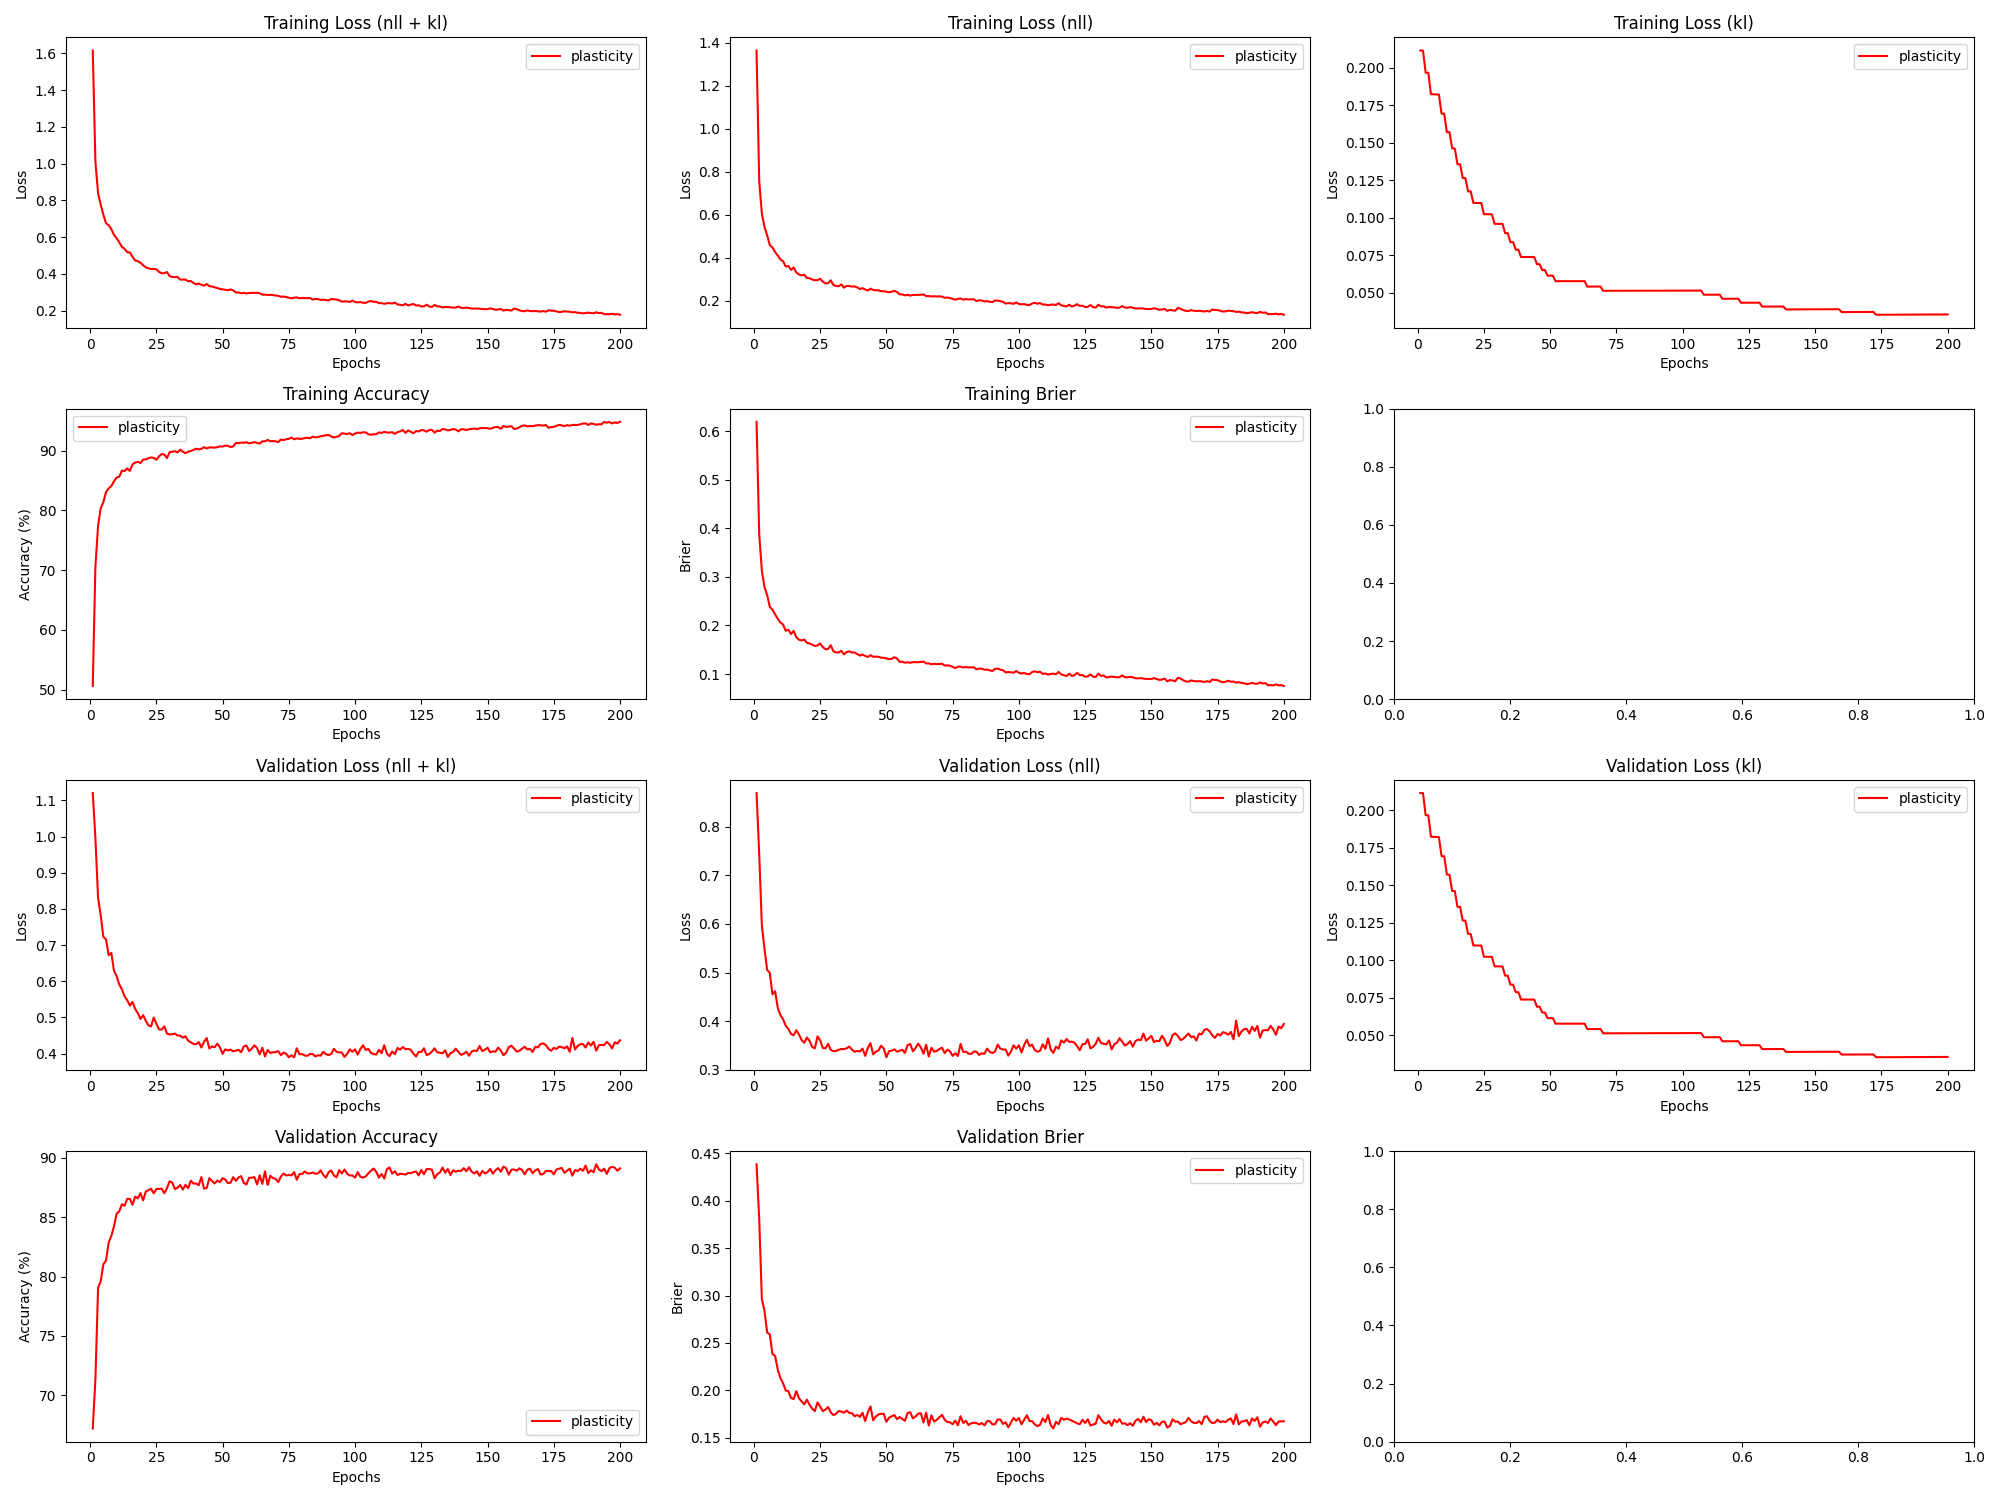

The table this chart was drawn from, first rows:
epoch, train_loss_total, train_loss_nll, train_loss_kl, train_loss_penalty, train_acc, train_brier, val_loss_total, val_loss_nll, val_loss_kl, val_loss_penalty, val_acc, val_brier, param_count
1, 1.615, 1.363, 0.2113, 0.04019, 50.59, 0.6193, 1.121, 0.869, 0.2113, 0.04019, 67.21, 0.4382, 803860
2, 1.008, 0.7569, 0.2113, 0.04019, 70.66, 0.3881, 0.9952, 0.7437, 0.2113, 0.04019, 71.35, 0.3807, 803860
3, 0.8396, 0.6055, 0.1966, 0.03743, 77.41, 0.3128, 0.831, 0.597, 0.1966, 0.03743, 79.04, 0.2962, 748612
4, 0.7769, 0.5429, 0.1965, 0.03743, 80.36, 0.2788, 0.7825, 0.5485, 0.1965, 0.03743, 79.61, 0.284, 748612
5, 0.7217, 0.5047, 0.1823, 0.03475, 81.39, 0.2624, 0.7224, 0.5054, 0.1822, 0.03475, 81.03, 0.2609, 695092
6, 0.6755, 0.4586, 0.1822, 0.03475, 83.07, 0.2383, 0.7163, 0.4994, 0.1822, 0.03475, 81.35, 0.2592, 695092
7, 0.6646, 0.4477, 0.1821, 0.03475, 83.66, 0.2324, 0.6721, 0.4552, 0.1821, 0.03475, 82.87, 0.2384, 695092
8, 0.6434, 0.4266, 0.182, 0.03475, 84.09, 0.2228, 0.6785, 0.4618, 0.182, 0.03475, 83.42, 0.2364, 695092
9, 0.6124, 0.4107, 0.1694, 0.03238, 84.86, 0.2139, 0.6293, 0.4276, 0.1693, 0.03238, 84.21, 0.2219, 647550
10, 0.5938, 0.3921, 0.1693, 0.03238, 85.5, 0.2061, 0.6142, 0.4126, 0.1693, 0.03238, 85.29, 0.2131, 647550
11, 0.5714, 0.3843, 0.157, 0.03007, 85.65, 0.2019, 0.5913, 0.4042, 0.157, 0.03007, 85.49, 0.2076, 601460
12, 0.5465, 0.3595, 0.157, 0.03007, 86.64, 0.1891, 0.5778, 0.3908, 0.1569, 0.03007, 86.09, 0.1999, 601460
13, 0.5365, 0.3623, 0.1462, 0.02804, 86.59, 0.1911, 0.5583, 0.3842, 0.1461, 0.02804, 85.96, 0.1992, 560820
14, 0.5179, 0.3437, 0.1461, 0.02804, 87.02, 0.1822, 0.5479, 0.3738, 0.1461, 0.02804, 86.54, 0.1921, 560820
15, 0.5165, 0.3548, 0.1356, 0.02607, 86.61, 0.189, 0.5329, 0.3713, 0.1356, 0.02607, 86.53, 0.1909, 521380
16, 0.493, 0.3313, 0.1356, 0.02607, 87.7, 0.1756, 0.5431, 0.3814, 0.1356, 0.02607, 86.04, 0.1993, 521380
17, 0.4733, 0.3225, 0.1264, 0.02435, 88.01, 0.1708, 0.5237, 0.3729, 0.1264, 0.02435, 86.73, 0.1919, 486910
18, 0.4688, 0.3181, 0.1264, 0.02435, 88.12, 0.1691, 0.5122, 0.3615, 0.1264, 0.02435, 86.58, 0.1885, 486910
19, 0.4614, 0.3211, 0.1175, 0.02267, 87.93, 0.1711, 0.4959, 0.3557, 0.1175, 0.02267, 87.02, 0.1854, 453412
20, 0.4467, 0.3065, 0.1175, 0.02267, 88.49, 0.1641, 0.5067, 0.3665, 0.1175, 0.02267, 86.42, 0.1903, 453412
21, 0.4357, 0.3046, 0.1099, 0.02122, 88.54, 0.1629, 0.4908, 0.3598, 0.1098, 0.02122, 87.15, 0.1849, 424452
22, 0.4302, 0.2991, 0.1098, 0.02122, 88.72, 0.1605, 0.4784, 0.3473, 0.1098, 0.02122, 87.27, 0.1808, 424452
23, 0.4267, 0.2957, 0.1098, 0.02122, 88.87, 0.1577, 0.4753, 0.3443, 0.1098, 0.02122, 87.39, 0.1782, 424452
24, 0.4268, 0.2958, 0.1098, 0.02122, 88.78, 0.1588, 0.4998, 0.3688, 0.1097, 0.02122, 87.01, 0.1874, 424452
25, 0.4247, 0.3026, 0.1024, 0.01981, 88.47, 0.1629, 0.4831, 0.3609, 0.1023, 0.01981, 87.38, 0.1831, 396260
26, 0.4113, 0.2892, 0.1023, 0.01981, 89.04, 0.1555, 0.4672, 0.3451, 0.1023, 0.01981, 87.38, 0.1781, 396260
27, 0.4031, 0.281, 0.1023, 0.01981, 89.42, 0.151, 0.4665, 0.3444, 0.1023, 0.01981, 87.4, 0.1799, 396260
28, 0.4041, 0.282, 0.1023, 0.01981, 89.35, 0.1514, 0.4756, 0.3535, 0.1022, 0.01981, 87.02, 0.1825, 396260
29, 0.4099, 0.2953, 0.09594, 0.01861, 88.76, 0.1593, 0.4556, 0.3411, 0.09593, 0.01861, 87.43, 0.177, 372222
30, 0.3878, 0.2733, 0.09592, 0.01861, 89.74, 0.1469, 0.4532, 0.3386, 0.09591, 0.01861, 88.02, 0.174, 372222
31, 0.3834, 0.2689, 0.0959, 0.01861, 89.83, 0.1445, 0.4534, 0.3389, 0.09589, 0.01861, 87.92, 0.1754, 372222
32, 0.3822, 0.2677, 0.09588, 0.01861, 89.91, 0.1443, 0.4557, 0.3412, 0.09586, 0.01861, 87.36, 0.1784, 372222
33, 0.3834, 0.2762, 0.08972, 0.01744, 89.7, 0.1478, 0.4502, 0.3431, 0.08971, 0.01744, 87.47, 0.1777, 348772
34, 0.3683, 0.2612, 0.0897, 0.01744, 90.17, 0.1404, 0.4498, 0.3427, 0.08969, 0.01744, 87.71, 0.1765, 348772
35, 0.3693, 0.2693, 0.08373, 0.0163, 89.83, 0.1452, 0.4443, 0.3443, 0.08372, 0.0163, 87.32, 0.1789, 325910
36, 0.3686, 0.2686, 0.08371, 0.0163, 89.58, 0.1466, 0.4481, 0.3481, 0.0837, 0.0163, 87.72, 0.1764, 325910
37, 0.3601, 0.2661, 0.07873, 0.01534, 89.83, 0.1442, 0.4358, 0.3417, 0.07872, 0.01534, 87.44, 0.176, 306782
38, 0.3611, 0.267, 0.07871, 0.01534, 89.95, 0.1445, 0.4312, 0.3372, 0.0787, 0.01534, 88.07, 0.1729, 306782
39, 0.3505, 0.2623, 0.07383, 0.0144, 90.11, 0.1412, 0.427, 0.3388, 0.07382, 0.0144, 87.83, 0.1742, 288086
40, 0.3432, 0.255, 0.07382, 0.0144, 90.33, 0.138, 0.4261, 0.3379, 0.07381, 0.0144, 87.83, 0.1722, 288086
41, 0.3472, 0.259, 0.07381, 0.0144, 90.21, 0.1401, 0.432, 0.3438, 0.07381, 0.0144, 87.68, 0.1765, 288086
42, 0.3407, 0.2525, 0.0738, 0.0144, 90.31, 0.1372, 0.417, 0.3288, 0.0738, 0.0144, 88.38, 0.1677, 288086
43, 0.336, 0.2478, 0.07379, 0.0144, 90.58, 0.1352, 0.4333, 0.3451, 0.07379, 0.0144, 87.39, 0.177, 288086
44, 0.3447, 0.2565, 0.07379, 0.0144, 90.37, 0.1389, 0.443, 0.3548, 0.07378, 0.0144, 87.46, 0.1831, 288086
45, 0.3331, 0.2505, 0.06905, 0.01349, 90.53, 0.1355, 0.4144, 0.3319, 0.06904, 0.01349, 88.28, 0.1686, 269822
46, 0.3315, 0.2489, 0.06904, 0.01349, 90.55, 0.1358, 0.4201, 0.3375, 0.06904, 0.01349, 88.04, 0.1724, 269822
47, 0.3267, 0.2488, 0.06519, 0.01275, 90.5, 0.1355, 0.4177, 0.3398, 0.06519, 0.01275, 87.84, 0.1748, 254932
48, 0.3225, 0.2446, 0.06518, 0.01275, 90.59, 0.1337, 0.4276, 0.3497, 0.06518, 0.01275, 88.08, 0.1753, 254932
49, 0.3181, 0.2447, 0.06143, 0.01202, 90.71, 0.1334, 0.4174, 0.344, 0.06142, 0.01202, 87.95, 0.1754, 240342
50, 0.3159, 0.2424, 0.06142, 0.01202, 90.69, 0.1321, 0.3994, 0.326, 0.06142, 0.01202, 88.28, 0.167, 240342
51, 0.3133, 0.2399, 0.06142, 0.01202, 90.85, 0.1307, 0.412, 0.3386, 0.06142, 0.01202, 88.17, 0.1712, 240342
52, 0.3111, 0.2421, 0.05774, 0.0113, 90.81, 0.1311, 0.4085, 0.3395, 0.05773, 0.0113, 87.87, 0.1728, 226052
53, 0.3155, 0.2464, 0.05773, 0.0113, 90.61, 0.1347, 0.4114, 0.3424, 0.05773, 0.0113, 87.9, 0.1741, 226052
54, 0.3102, 0.2411, 0.05773, 0.0113, 90.72, 0.132, 0.4064, 0.3373, 0.05773, 0.0113, 88.37, 0.1697, 226052
55, 0.2989, 0.2299, 0.05773, 0.0113, 91.29, 0.1251, 0.4084, 0.3394, 0.05773, 0.0113, 88.06, 0.172, 226052
56, 0.2988, 0.2297, 0.05773, 0.0113, 91.26, 0.1253, 0.4104, 0.3414, 0.05773, 0.0113, 88.34, 0.1699, 226052
57, 0.2943, 0.2253, 0.05773, 0.0113, 91.33, 0.1233, 0.404, 0.335, 0.05773, 0.0113, 88.45, 0.168, 226052
58, 0.2971, 0.228, 0.05773, 0.0113, 91.32, 0.1241, 0.42, 0.351, 0.05773, 0.0113, 87.88, 0.1763, 226052
59, 0.2934, 0.2243, 0.05773, 0.0113, 91.41, 0.1232, 0.4224, 0.3534, 0.05773, 0.0113, 87.75, 0.1771, 226052
60, 0.296, 0.227, 0.05773, 0.0113, 91.22, 0.1245, 0.4072, 0.3381, 0.05773, 0.0113, 88.32, 0.1706, 226052
... 140 more rows
